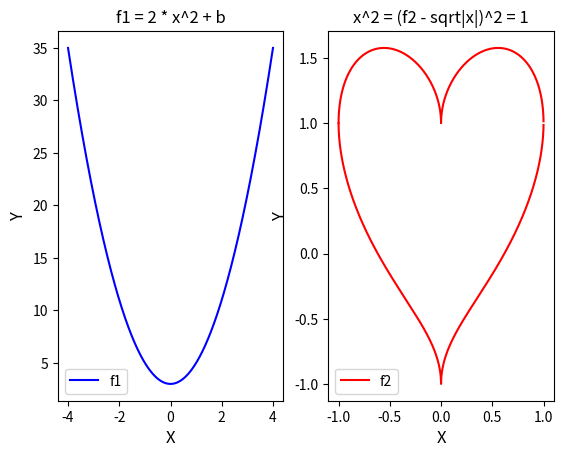

Write the Python code that produced this figure.
import matplotlib.pyplot as plt
import numpy as np

x = np.arange(-4, 4, 0.0001)
b = 3

f1 = 2 * x ** 2 + b
f2 = -np.sqrt(1 - (x ** 2)) + np.sqrt(abs(x))  # вычисления
f3 = np.sqrt(1 - (x ** 2)) + np.sqrt(abs(x))

plt.subplot(1, 2, 1)
plt.plot(x, f1, 'b', label='f1')
plt.title('f1 = 2 * x^2 + b', fontsize=12)
plt.xlabel('X', fontsize=12)
plt.ylabel('Y', fontsize=12)
plt.legend()

plt.subplot(1, 2, 2)
line1, line2 = plt.plot(x, f2, 'r', x, f3, 'r', label='f2')
plt.title('x^2 = (f2 - sqrt|x|)^2 = 1', fontsize=12)
plt.xlabel('X', fontsize=12)
plt.ylabel('Y', fontsize=12)

plt.legend([line1, line2], ['f2'])
plt.show()
